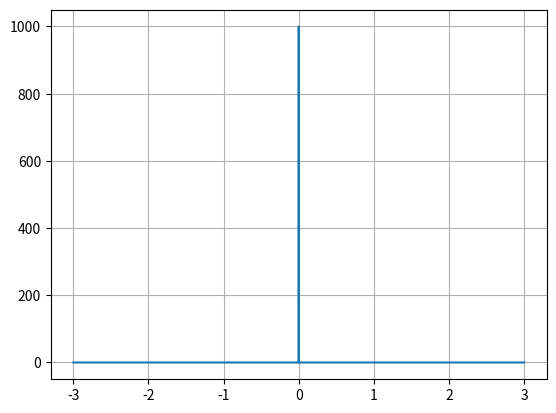

Source code (Python):
#!/usr/bin/env python3
# -*- coding: utf-8 -*-
"""
Created on Sun Dec 29 17:58:24 2019

[redacted]
"""

import numpy as np
import matplotlib.pylab as plt

t = []
N = 10000

for i in range(N):
	t.append(6.0*i/N-3.0) #no usamos linspace, porque sino no aparece el 0
	
f = []

for i in range(N):
    if t[i] == 0.0:
        f.append(1000.0)
    else:
        f.append(0.0)
    
plt.plot(t,f)
plt.grid()
plt.savefig('deltaDirac.eps')
plt.show()